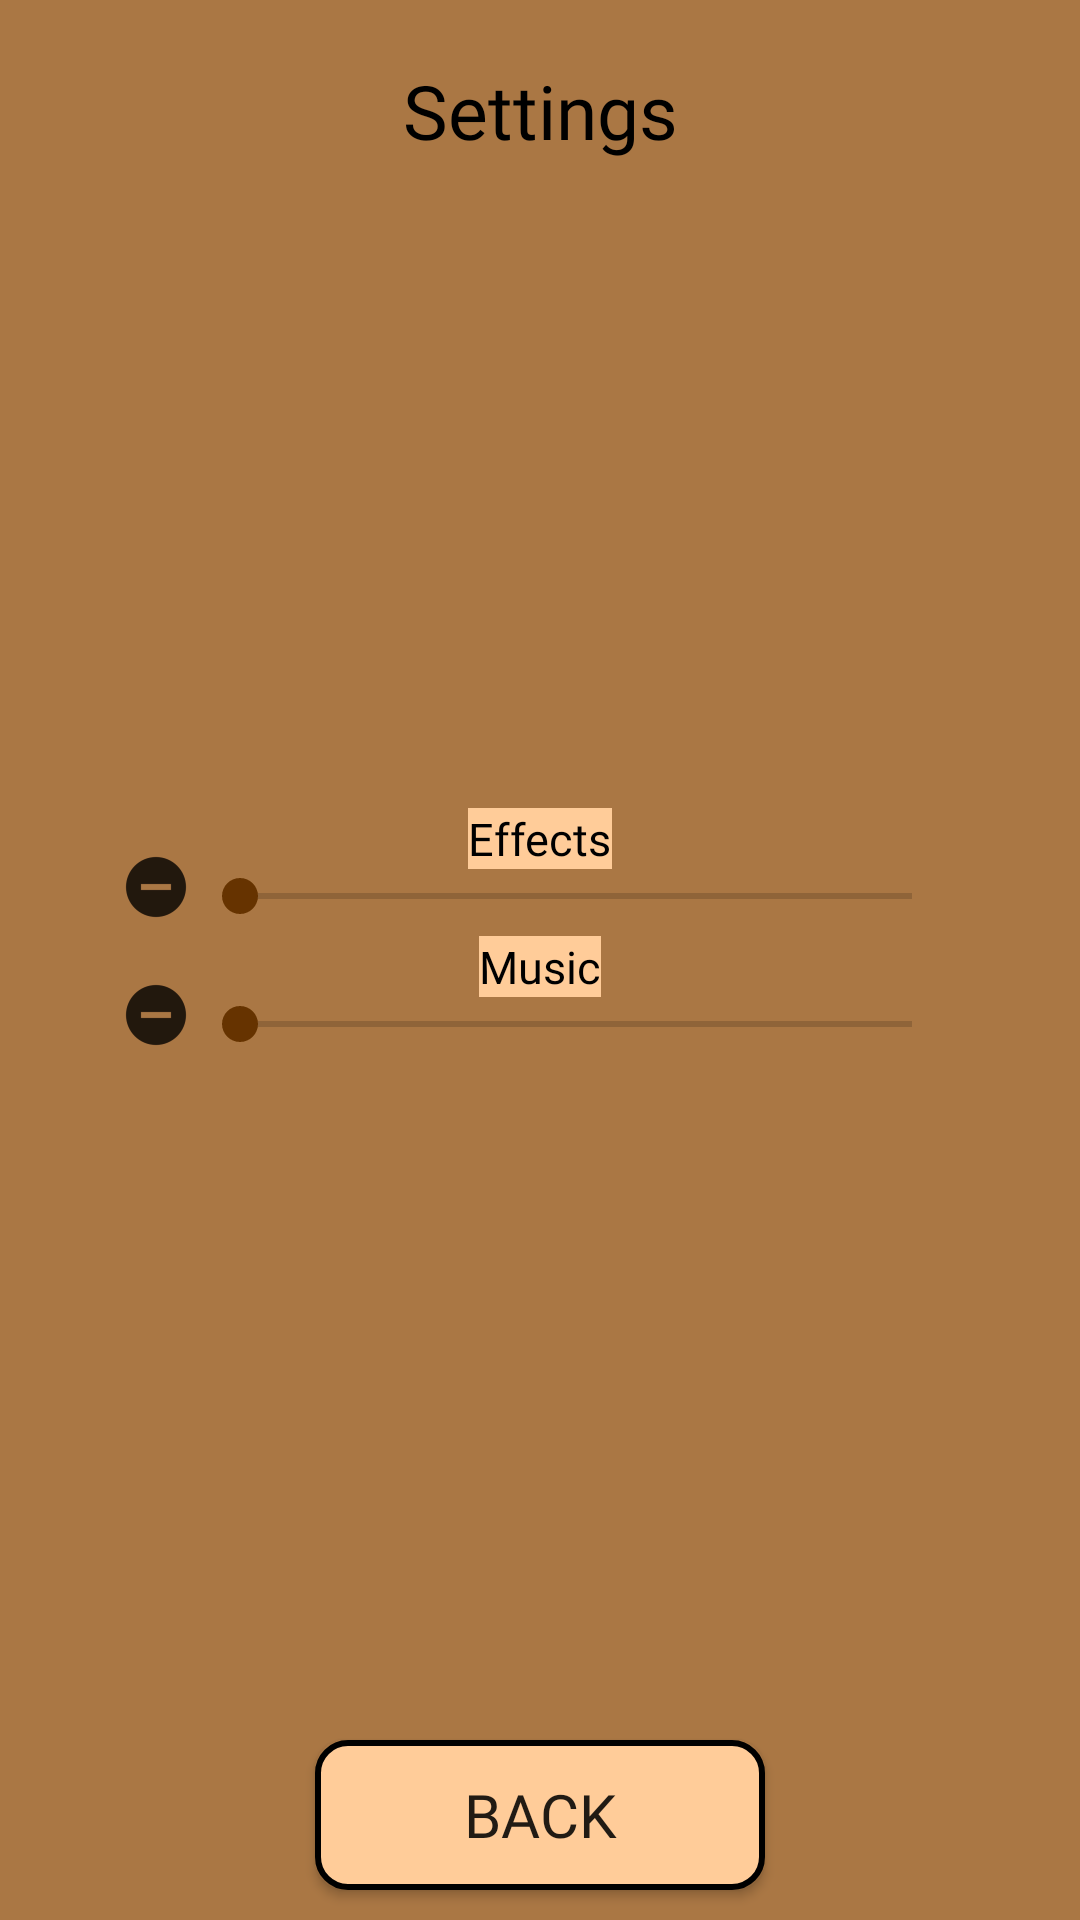

Produce the Android XML layout that renders to this screen, including the resource entries it uses.
<!-- AndroidManifest.xml: application theme AppTheme -->
<!-- res/layout/activity_settings.xml -->
<?xml version="1.0" encoding="utf-8"?>
<android.support.constraint.ConstraintLayout
        xmlns:android="http://schemas.android.com/apk/res/android"
        xmlns:tools="http://schemas.android.com/tools"
        xmlns:app="http://schemas.android.com/apk/res-auto"
        android:layout_width="match_parent"
        android:layout_height="match_parent"
        tools:context=".SettingsActivity">

    <TextView android:layout_width="wrap_content"
              android:layout_height="wrap_content"
              style="@style/TitleText"
              android:id="@+id/title"
              android:text="@string/title_settings"
              android:layout_marginTop="20dp"
              app:layout_constraintTop_toTopOf="parent"
              app:layout_constraintLeft_toLeftOf="parent"
              app:layout_constraintRight_toRightOf="parent"/>

    
    <android.support.constraint.ConstraintLayout android:layout_width="300dp"
                                                 android:layout_height="150dp"
                                                 app:layout_constraintLeft_toLeftOf="parent"
                                                 app:layout_constraintRight_toRightOf="parent"
                                                 app:layout_constraintBottom_toTopOf="@id/backButton"
                                                 app:layout_constraintTop_toBottomOf="@id/title"
                                                 android:background="@drawable/rounded_corners">

        <TextView android:layout_width="wrap_content"
                  android:layout_height="wrap_content"
                  android:text="@string/title_effects"
                  android:fontFamily="@font/aclonica"
                  android:textColor="#000"
                  android:textSize="15sp"
                  android:background="@color/colorMenuButton"
                  app:layout_constraintLeft_toLeftOf="parent"
                  app:layout_constraintRight_toRightOf="parent"
                  app:layout_constraintBottom_toTopOf="@+id/effectsBar"
        />

        <ImageButton android:layout_width="wrap_content"
                     android:layout_height="wrap_content"
                     style="@style/ImageMenuButtonStyle"
                     android:id="@+id/effectsMinus"
                     app:srcCompat="@drawable/ic_minus"
                     app:layout_constraintVertical_bias="0.3"
                     app:layout_constraintTop_toTopOf="parent"
                     app:layout_constraintBottom_toBottomOf="parent"
                     app:layout_constraintLeft_toLeftOf="parent"

        />

        <ImageButton android:layout_width="wrap_content"
                     android:layout_height="wrap_content"
                     style="@style/ImageMenuButtonStyle"
                     android:id="@+id/effectsPlus"
                     app:srcCompat="@drawable/ic_plus"
                     app:layout_constraintVertical_bias="0.3"
                     app:layout_constraintTop_toTopOf="parent"
                     app:layout_constraintBottom_toBottomOf="parent"
                     app:layout_constraintRight_toRightOf="parent"

        />

        <SeekBar android:layout_width="0dp"
                 android:layout_height="wrap_content"
                 android:id="@+id/effectsBar"
                 app:layout_constraintVertical_bias="0.3"
                 app:layout_constraintBottom_toBottomOf="@id/effectsMinus"
                 app:layout_constraintLeft_toRightOf="@id/effectsMinus"
                 app:layout_constraintRight_toLeftOf="@id/effectsPlus"

        />


        <TextView android:layout_width="wrap_content"
                  android:layout_height="wrap_content"
                  android:text="@string/title_music"
                  android:fontFamily="@font/aclonica"
                  android:textColor="#000"
                  android:textSize="15sp"
                  android:background="@color/colorMenuButton"
                  app:layout_constraintLeft_toLeftOf="parent"
                  app:layout_constraintRight_toRightOf="parent"
                  app:layout_constraintBottom_toTopOf="@+id/musicBar"
        />



        <ImageButton android:layout_width="wrap_content"
                     android:layout_height="wrap_content"
                     style="@style/ImageMenuButtonStyle"
                     app:srcCompat="@drawable/ic_minus"
                     android:id="@+id/musicMinus"
                     app:layout_constraintVertical_bias="0.7"
                     app:layout_constraintTop_toTopOf="parent"
                     app:layout_constraintBottom_toBottomOf="parent"
                     app:layout_constraintLeft_toLeftOf="parent"

        />

        <ImageButton android:layout_width="wrap_content"
                     android:layout_height="wrap_content"
                     style="@style/ImageMenuButtonStyle"
                     app:srcCompat="@drawable/ic_plus"
                     android:id="@+id/musicPlus"
                     app:layout_constraintVertical_bias="0.7"
                     app:layout_constraintTop_toTopOf="parent"
                     app:layout_constraintBottom_toBottomOf="parent"
                     app:layout_constraintRight_toRightOf="parent"

        />

        <SeekBar android:layout_width="0dp"
                 android:layout_height="wrap_content"
                 android:id="@+id/musicBar"
                 app:layout_constraintVertical_bias="0.7"
                 app:layout_constraintBottom_toBottomOf="@id/musicMinus"
                 app:layout_constraintLeft_toRightOf="@id/musicMinus"
                 app:layout_constraintRight_toLeftOf="@id/musicPlus"
        />

    </android.support.constraint.ConstraintLayout>


    <Button style="@style/MenuButtonStyle"
            android:text="@string/button_back"
            android:id="@+id/backButton"
            app:layout_constraintLeft_toLeftOf="parent"
            app:layout_constraintRight_toRightOf="parent"
            app:layout_constraintBottom_toBottomOf="parent"
    />
</android.support.constraint.ConstraintLayout>
<!-- resources referenced by this layout -->
<resources>
  <color name="colorMenuButton">#ffcc99</color>
  <!-- drawable ic_minus: png bitmap (drawable-hdpi, 300 bytes) -->
  <string name="button_back">Back</string>
  <string name="title_effects">Effects</string>
  <string name="title_music">Music</string>
  <string name="title_settings">Settings</string>
  <style name="ImageMenuButtonStyle" parent="android:style/Widget.ImageButton">
          <item name="android:background">@android:color/transparent</item>
          <item name="android:layout_height">40dp</item>
          <item name="android:layout_width">40dp</item>
          <item name="android:adjustViewBounds">true</item>
          <item name="android:scaleType">fitXY</item>
          <item name="android:layout_margin">10dp</item>
      </style>
  <style name="MenuButtonStyle">
          <item name="android:background">@drawable/button_rounded_corners</item>
          <item name="android:layout_height">50dp</item>
          <item name="android:layout_width">150dp</item>
          <item name="android:layout_marginTop">10dp</item>
          <item name="android:layout_marginBottom">10dp</item>
          <item name="android:fontFamily">@font/aclonica</item>
          <item name="android:textSize">20sp</item>
  
      </style>
  <style name="TitleText">
          <item name="android:fontFamily">@font/aclonica</item>
          <item name="android:textSize">25sp</item>
          <item name="android:textColor">#000</item>
          <item name="android:background">#00000000</item>
      </style>
  <style name="AppTheme" parent="Theme.AppCompat.Light.NoActionBar">
          
          <item name="colorPrimary">@color/colorPrimary</item>
          <item name="colorPrimaryDark">@color/colorPrimaryDark</item>
          <item name="colorAccent">@color/colorAccent</item>
          <item name="android:windowBackground">@color/colorBackground</item>
  
      </style>
  <!-- drawable button_rounded_corners (drawable) -->
  <?xml version="1.0" encoding="utf-8"?>
  <selector xmlns:android="http://schemas.android.com/apk/res/android">
      <item android:state_pressed="false">
          <shape android:shape="rectangle">
              <solid android:color="@color/colorMenuButton"/>
              <stroke android:color="#000" android:width="2dp"/>
              <corners android:radius="10dp"/>
          </shape>
      </item>
  
      <item android:state_pressed="true">
          <shape android:shape="rectangle">
              <solid android:color="@color/colorMenuButtonPressed"/>
              <stroke android:color="#000" android:width="2dp"/>
              <corners android:radius="10dp"/>
          </shape>
      </item>
  </selector>
  <color name="colorPrimary">#996633</color>
  <color name="colorPrimaryDark">#663300</color>
  <color name="colorAccent">#663300</color>
  <color name="colorBackground">#aa7744</color>
  <color name="colorMenuButtonPressed">#ddaa77</color>
</resources>
